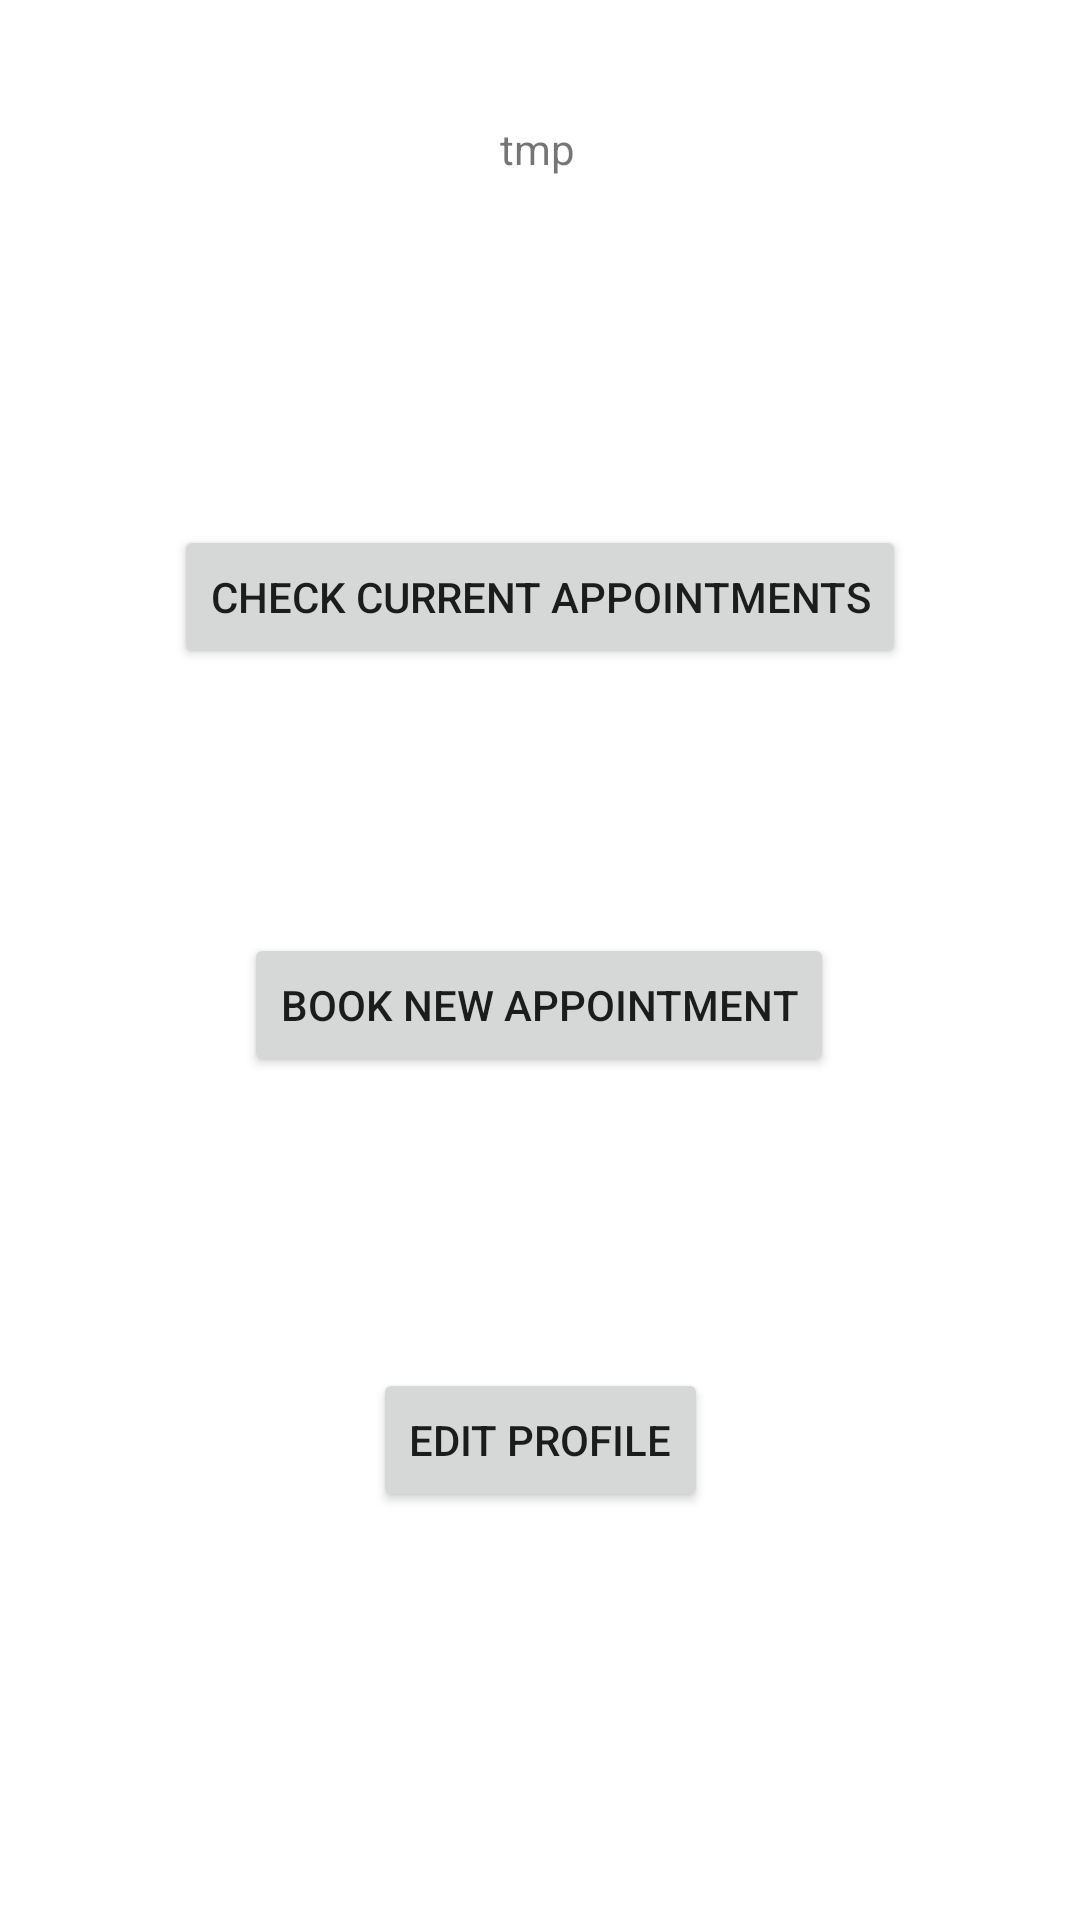

Android layout source for this screen:
<!-- AndroidManifest.xml: application theme Theme.Doctorapptapp -->
<!-- res/layout/activity_patient_home.xml -->
<?xml version="1.0" encoding="utf-8"?>
<androidx.constraintlayout.widget.ConstraintLayout xmlns:android="http://schemas.android.com/apk/res/android"
    xmlns:app="http://schemas.android.com/apk/res-auto"
    xmlns:tools="http://schemas.android.com/tools"
    android:layout_width="match_parent"
    android:layout_height="match_parent">

    <Button
        android:id="@+id/button7"
        android:layout_width="wrap_content"
        android:layout_height="wrap_content"
        android:layout_marginTop="456dp"
        android:onClick="pchange_profile"
        android:text="Edit Profile"
        app:layout_constraintEnd_toEndOf="parent"
        app:layout_constraintStart_toStartOf="parent"
        app:layout_constraintTop_toTopOf="parent" />

    <Button


        android:id="@+id/view_appts"
        android:layout_width="wrap_content"
        android:layout_height="wrap_content"
        android:layout_marginTop="116dp"
        android:onClick="checkAppointments"
        android:text="Check Current Appointments"
        app:layout_constraintEnd_toEndOf="parent"
        app:layout_constraintStart_toStartOf="parent"
        app:layout_constraintTop_toBottomOf="@+id/greeting" />

    <Button
        android:id="@+id/book_appt"
        android:layout_width="wrap_content"
        android:layout_height="wrap_content"
        android:layout_marginTop="88dp"
        android:onClick="bookAppointments"
        android:text="book new appointment"
        app:layout_constraintEnd_toEndOf="parent"
        app:layout_constraintHorizontal_bias="0.497"
        app:layout_constraintStart_toStartOf="parent"
        app:layout_constraintTop_toBottomOf="@+id/view_appts" />

    <TextView
        android:id="@+id/greeting"
        android:layout_width="wrap_content"
        android:layout_height="wrap_content"
        android:layout_marginTop="40dp"
        android:text="tmp"
        app:layout_constraintEnd_toEndOf="parent"
        app:layout_constraintHorizontal_bias="0.498"
        app:layout_constraintStart_toStartOf="parent"
        app:layout_constraintTop_toTopOf="parent" />

</androidx.constraintlayout.widget.ConstraintLayout>
<!-- resources referenced by this layout -->
<resources>
  <style name="Theme.Doctorapptapp" parent="Theme.MaterialComponents.DayNight.DarkActionBar">
          
          <item name="colorPrimary">@color/purple_500</item>
          <item name="colorPrimaryVariant">@color/purple_700</item>
          <item name="colorOnPrimary">@color/white</item>
          
          <item name="colorSecondary">@color/teal_200</item>
          <item name="colorSecondaryVariant">@color/teal_700</item>
          <item name="colorOnSecondary">@color/black</item>
          
          <item name="android:statusBarColor" tools:targetApi="l">?attr/colorPrimaryVariant</item>
          
      </style>
  <!-- not gathered from this repository: default colours our renderer supplied (Android Studio template values) -->
  <color name="purple_500">#FF6200EE</color>
  <color name="purple_700">#FF3700B3</color>
  <color name="teal_200">#FF03DAC5</color>
  <color name="teal_700">#FF018786</color>
  <color name="black">#FF000000</color>
  <color name="white">#FFFFFFFF</color>
</resources>
